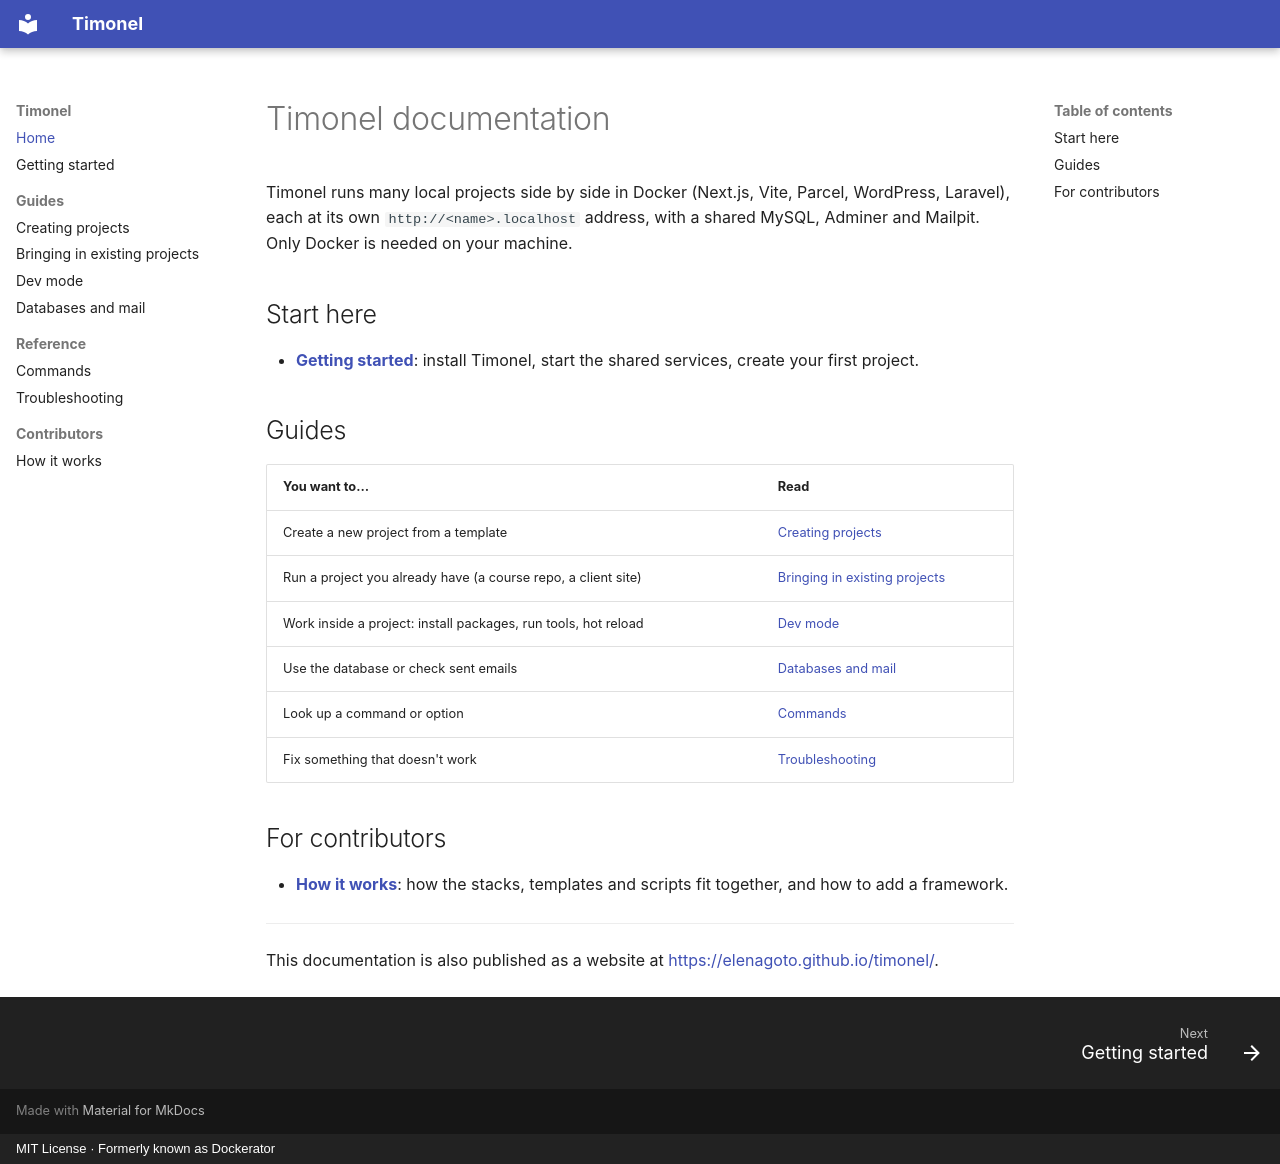

repository: elenagoto/timonel · page: index.html · generator: mkdocs · copyright: MIT License · Formerly known as Dockerator

# Timonel documentation

Timonel runs many local projects side by side in Docker (Next.js, Vite, Parcel, WordPress, Laravel), each at its own `http://<name>.localhost` address, with a shared MySQL, Adminer and Mailpit. Only Docker is needed on your machine.

## Start here

- **[Getting started](getting-started.md)**: install Timonel, start the shared services, create your first project.

## Guides

| You want to… | Read |
| --- | --- |
| Create a new project from a template | [Creating projects](creating-projects.md) |
| Run a project you already have (a course repo, a client site) | [Bringing in existing projects](existing-projects.md) |
| Work inside a project: install packages, run tools, hot reload | [Dev mode](dev-mode.md) |
| Use the database or check sent emails | [Databases and mail](databases-and-mail.md) |
| Look up a command or option | [Commands](commands.md) |
| Fix something that doesn't work | [Troubleshooting](troubleshooting.md) |

## For contributors

- **[How it works](how-it-works.md)**: how the stacks, templates and scripts fit together, and how to add a framework.

---

This documentation is also published as a website at <https://elenagoto.github.io/timonel/>.
